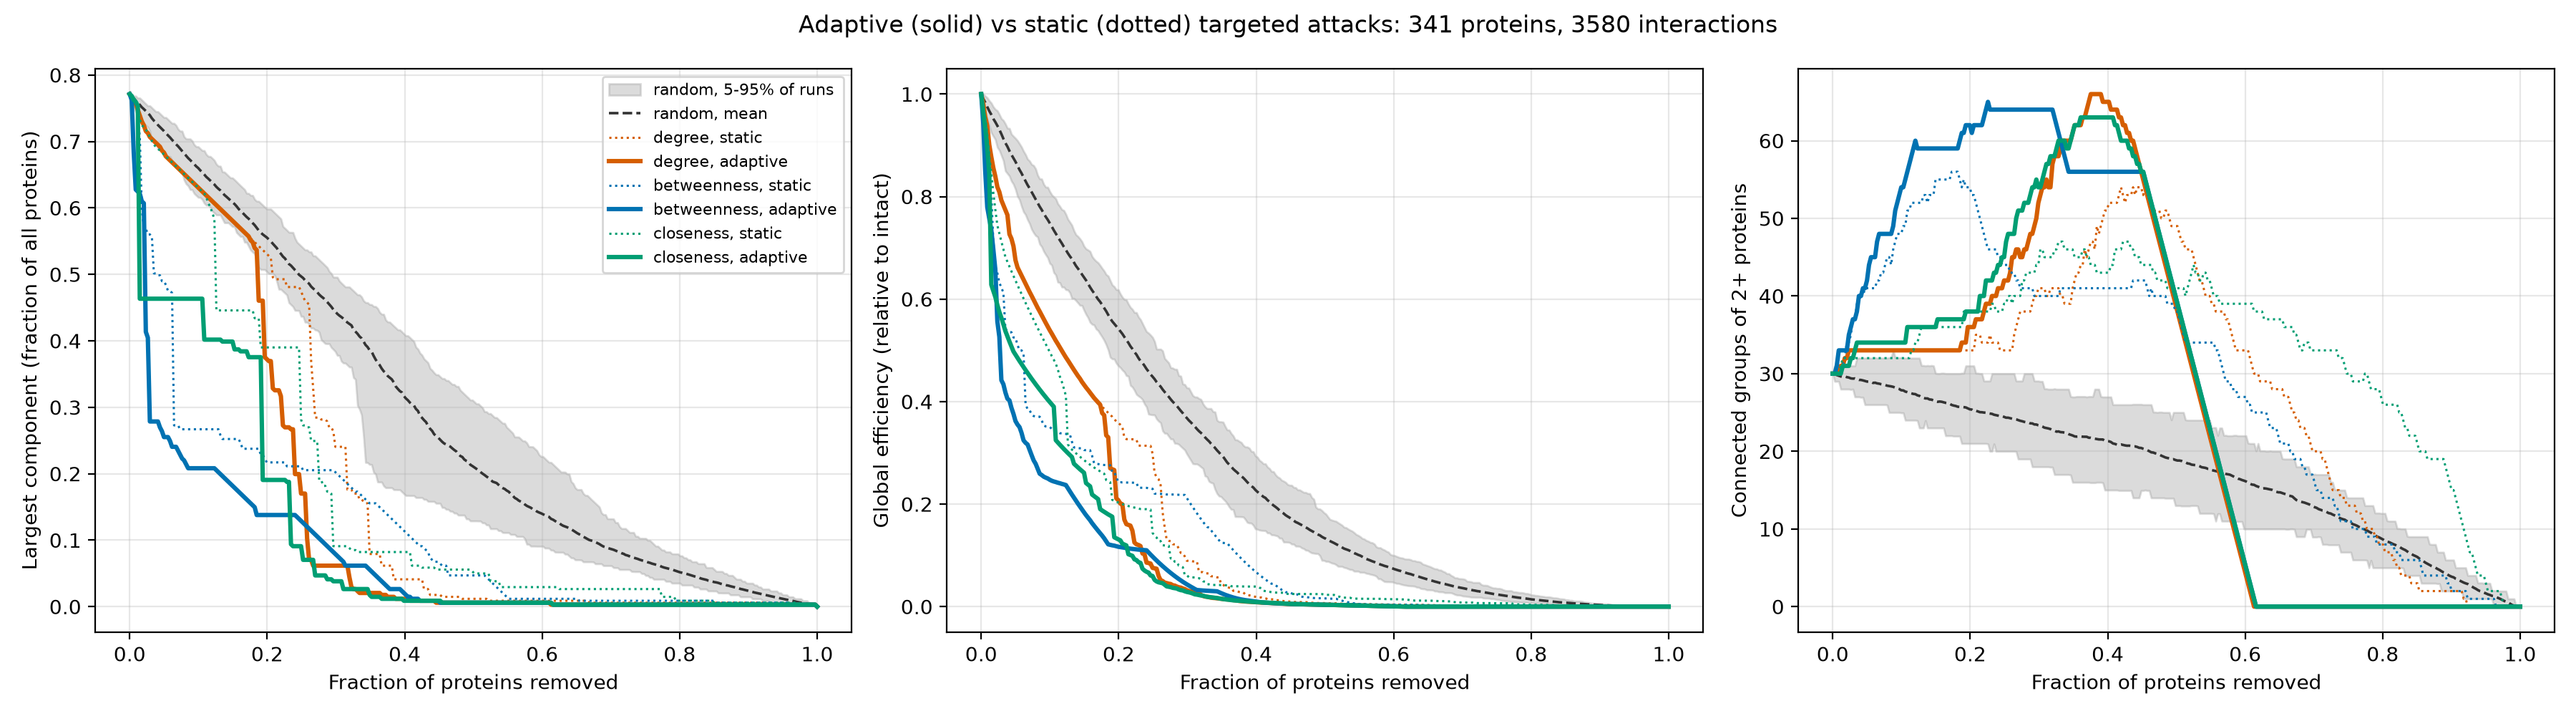

The file beside this chart, header and first rows:
step	removed	score_when_removed	lcc_n	lcc	components	isolated	edges	efficiency	fraction_removed	lcc_drop	strategy	mode	symbol
0			263	0.7713	30	0	3580	0.1895	0.0	0	degree	adaptive	
1	YGR220C	82.0	261	0.7654	30	1	3498	0.186	0.002933	2	degree	adaptive	MRPL9
2	YHL004W	81.0	260	0.7625	30	1	3417	0.181	0.005865	1	degree	adaptive	MRP4
3	YLR439W	80.0	258	0.7566	30	2	3337	0.1776	0.008798	2	degree	adaptive	MRPL4
4	YNL177C	79.0	255	0.7478	31	2	3258	0.1707	0.01173	3	degree	adaptive	MRPL22
5	YNL284C	78.0	252	0.739	31	4	3180	0.1663	0.01466	3	degree	adaptive	MRPL10
6	YBR122C	76.0	249	0.7302	32	4	3104	0.1622	0.0176	3	degree	adaptive	MRPL36
7	YDR347W	75.0	247	0.7243	32	5	3029	0.1591	0.02053	2	degree	adaptive	MRP1
8	YML009C	74.0	244	0.7155	33	5	2955	0.1551	0.02346	3	degree	adaptive	MRPL39
9	YBL038W	72.0	243	0.7126	33	5	2883	0.1533	0.02639	1	degree	adaptive	MRPL16
10	YBR251W	71.0	241	0.7067	33	6	2812	0.1502	0.02933	2	degree	adaptive	MRPS5
11	YBR282W	70.0	240	0.7038	33	6	2742	0.1484	0.03226	1	degree	adaptive	MRPL27
12	YCR046C	69.0	239	0.7009	33	6	2673	0.1466	0.03519	1	degree	adaptive	IMG1
13	YCR071C	68.0	238	0.6979	33	6	2605	0.1448	0.03812	1	degree	adaptive	IMG2
14	YDR175C	67.0	237	0.695	33	6	2538	0.1377	0.04106	1	degree	adaptive	RSM24
15	YDR405W	66.0	236	0.6921	33	6	2472	0.136	0.04399	1	degree	adaptive	MRP20
16	YER050C	65.0	234	0.6862	33	7	2407	0.1332	0.04692	2	degree	adaptive	RSM18
17	YGR084C	64.0	233	0.6833	33	7	2343	0.1281	0.04985	1	degree	adaptive	MRP13
18	YJR101W	63.0	231	0.6774	33	8	2280	0.1254	0.05279	2	degree	adaptive	RSM26
19	YML025C	62.0	230	0.6745	33	8	2218	0.1239	0.05572	1	degree	adaptive	YML6
20	YMR286W	61.0	229	0.6716	33	8	2157	0.1224	0.05865	1	degree	adaptive	MRPL33
21	YNL005C	60.0	228	0.6686	33	8	2097	0.1209	0.06158	1	degree	adaptive	MRP7
22	YOR150W	59.0	227	0.6657	33	8	2038	0.1194	0.06452	1	degree	adaptive	MRPL23
23	YBL090W	57.0	226	0.6628	33	8	1981	0.1178	0.06745	1	degree	adaptive	MRP21
24	YBR146W	56.0	225	0.6598	33	8	1925	0.1163	0.07038	1	degree	adaptive	MRPS9
25	YCR003W	55.0	224	0.6569	33	8	1870	0.1149	0.07331	1	degree	adaptive	MRPL32
26	YDL045W-A	54.0	223	0.654	33	8	1816	0.1134	0.07625	1	degree	adaptive	MRP10
27	YDR041W	53.0	222	0.651	33	8	1763	0.1119	0.07918	1	degree	adaptive	RSM10
28	YDR337W	52.0	221	0.6481	33	8	1711	0.1105	0.08211	1	degree	adaptive	MRPS28
29	YEL050C	51.0	220	0.6452	33	8	1660	0.1091	0.08504	1	degree	adaptive	RML2
30	YGL129C	50.0	219	0.6422	33	8	1610	0.1077	0.08798	1	degree	adaptive	RSM23
31	YGR165W	49.0	218	0.6393	33	8	1561	0.1063	0.09091	1	degree	adaptive	MRPS35
32	YGR215W	48.0	217	0.6364	33	8	1513	0.1049	0.09384	1	degree	adaptive	RSM27
33	YHR059W	47.0	216	0.6334	33	8	1466	0.1035	0.09677	1	degree	adaptive	FYV4
34	YIL093C	46.0	215	0.6305	33	8	1420	0.1022	0.09971	1	degree	adaptive	RSM25
35	YJL063C	45.0	214	0.6276	33	8	1375	0.1009	0.1026	1	degree	adaptive	MRPL8
36	YJR113C	44.0	213	0.6246	33	8	1331	0.09959	0.1056	1	degree	adaptive	RSM7
37	YKL003C	43.0	212	0.6217	33	8	1288	0.09829	0.1085	1	degree	adaptive	MRP17
38	YMR024W	42.0	211	0.6188	33	8	1246	0.09709	0.1114	1	degree	adaptive	MRPL3
39	YMR158W	41.0	210	0.6158	33	8	1205	0.09583	0.1144	1	degree	adaptive	MRPS8
40	YMR188C	40.0	209	0.6129	33	8	1165	0.09457	0.1173	1	degree	adaptive	MRPS17
41	YNL081C	39.0	208	0.61	33	8	1126	0.09334	0.1202	1	degree	adaptive	SWS2
42	YNL137C	38.0	207	0.607	33	8	1088	0.09212	0.1232	1	degree	adaptive	NAM9
43	YNL252C	37.0	206	0.6041	33	8	1051	0.09101	0.1261	1	degree	adaptive	MRPL17
44	YNL306W	36.0	205	0.6012	33	8	1015	0.08983	0.129	1	degree	adaptive	MRPS18
45	YNR036C	35.0	204	0.5982	33	8	980	0.08866	0.132	1	degree	adaptive	MRPS12
46	YNR037C	34.0	203	0.5953	33	8	946	0.08751	0.1349	1	degree	adaptive	RSM19
47	YPL013C	33.0	202	0.5924	33	8	913	0.08638	0.1378	1	degree	adaptive	MRPS16
48	YPL118W	32.0	201	0.5894	33	8	881	0.08527	0.1408	1	degree	adaptive	MRP51
49	YPR100W	31.0	200	0.5865	33	8	850	0.08426	0.1437	1	degree	adaptive	MRPL51
50	YPR166C	30.0	199	0.5836	33	8	820	0.08304	0.1466	1	degree	adaptive	MRP2
51	YDR115W	28.0	198	0.5806	33	8	792	0.08201	0.1496	1	degree	adaptive	MRX14
52	YDR296W	27.0	197	0.5777	33	8	765	0.08099	0.1525	1	degree	adaptive	MHR1
53	YDR462W	25.0	196	0.5748	33	8	740	0.08007	0.1554	1	degree	adaptive	MRPL28
54	YMR193W	24.0	195	0.5718	33	8	716	0.07909	0.1584	1	degree	adaptive	MRPL24
55	YOR158W	23.0	194	0.5689	33	8	693	0.07807	0.1613	1	degree	adaptive	PET123
56	YDR036C	21.0	193	0.566	33	8	672	0.07713	0.1642	1	degree	adaptive	EHD3
57	YDR237W	20.0	192	0.563	33	8	652	0.07629	0.1672	1	degree	adaptive	MRPL7
58	YDR322W	19.0	191	0.5601	33	8	633	0.07547	0.1701	1	degree	adaptive	MRPL35
59	YGR076C	18.0	190	0.5572	33	8	615	0.07466	0.173	1	degree	adaptive	MRPL25
... 1,992 more rows
